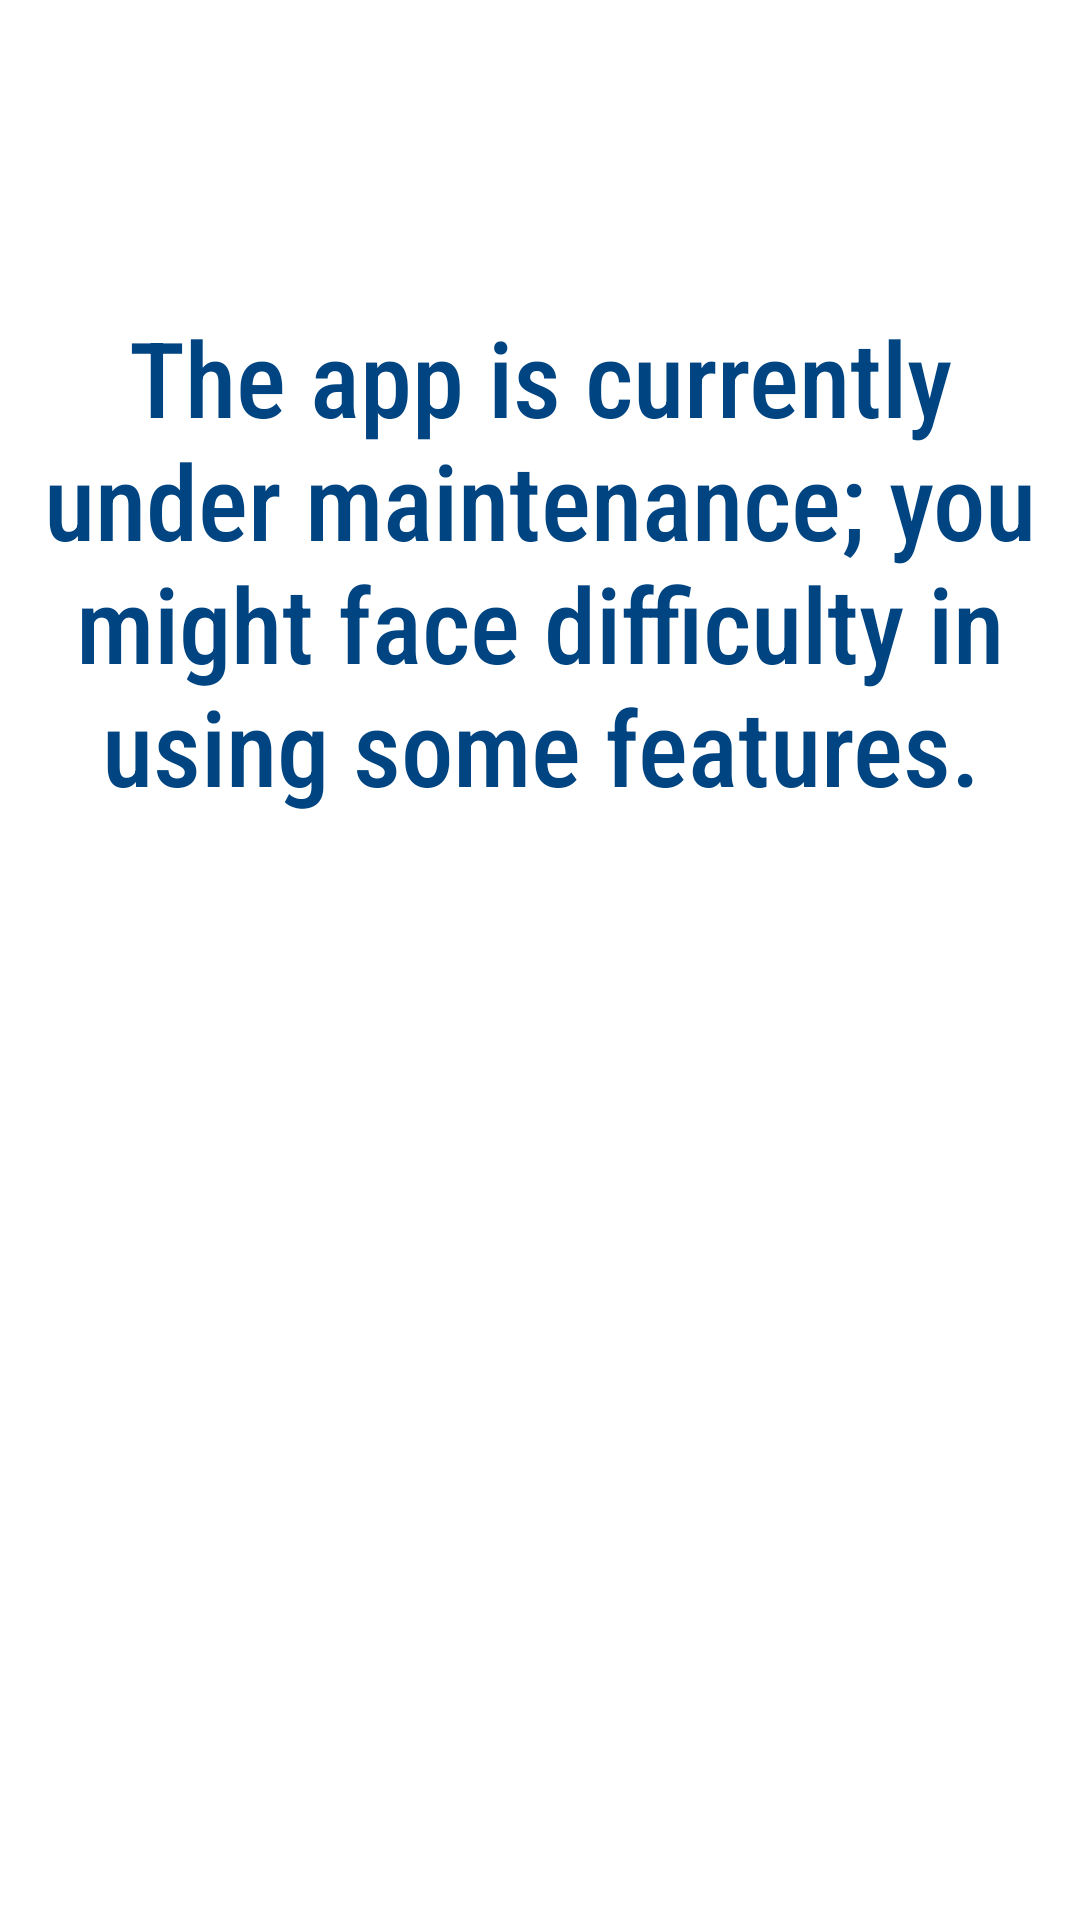

Reconstruct the res/layout file that produces this screen, plus the resources it refers to.
<!-- AndroidManifest.xml: application theme Theme.FirebaseApp -->
<!-- res/layout/activity_main.xml -->
<?xml version="1.0" encoding="utf-8"?>
<androidx.constraintlayout.widget.ConstraintLayout xmlns:android="http://schemas.android.com/apk/res/android"
    xmlns:app="http://schemas.android.com/apk/res-auto"
    xmlns:tools="http://schemas.android.com/tools"
    android:layout_width="match_parent"
    android:layout_height="match_parent"
    tools:context=".view.activity.MainActivity">

    <androidx.appcompat.widget.AppCompatImageView
        android:id="@+id/imgBg"
        android:layout_width="250dp"
        android:layout_height="250dp"
        android:layout_marginBottom="16dp"
        app:layout_constraintBottom_toBottomOf="parent"
        app:layout_constraintEnd_toEndOf="parent"
        app:layout_constraintStart_toStartOf="parent"
        app:srcCompat="@drawable/maintenance_bg" />

    <androidx.appcompat.widget.AppCompatImageView
        android:id="@+id/imgSettings"
        android:layout_width="wrap_content"
        android:layout_height="wrap_content"
        android:layout_marginTop="16dp"
        android:layout_marginEnd="16dp"
        android:tint="@color/colorPrimary"
        app:layout_constraintEnd_toEndOf="parent"
        app:layout_constraintTop_toTopOf="parent"
        app:srcCompat="@drawable/ic_baseline_settings_24" />

    <TextView
        android:id="@+id/tvMsg"
        android:layout_width="wrap_content"
        android:layout_height="wrap_content"
        android:layout_marginStart="16dp"
        android:layout_marginEnd="16dp"
        android:fontFamily="sans-serif-condensed-medium"
        android:gravity="center"
        android:text="@string/the_app_is_currently_under_maintenance_you_might_face_difficulty_in_using_some_features"
        android:textSize="35sp"
        android:theme="@style/Theme.FirebaseApp"
        app:layout_constraintBottom_toTopOf="@+id/imgBg"
        app:layout_constraintEnd_toEndOf="parent"
        app:layout_constraintStart_toStartOf="parent"
        app:layout_constraintTop_toTopOf="parent" />

</androidx.constraintlayout.widget.ConstraintLayout>
<!-- resources referenced by this layout -->
<resources>
  <color name="colorPrimary">#004481</color>
  <string name="the_app_is_currently_under_maintenance_you_might_face_difficulty_in_using_some_features">The app is currently under maintenance; you might face difficulty in using some features.</string>
  <style name="Theme.FirebaseApp" parent="Theme.MaterialComponents.DayNight.NoActionBar">
          
          <item name="colorPrimary">@color/colorPrimary</item>
          <item name="colorPrimaryVariant">@color/colorPrimary</item>
          <item name="colorOnPrimary">@color/white</item>
          
          <item name="colorSecondary">@color/teal_200</item>
          <item name="colorSecondaryVariant">@color/teal_700</item>
          <item name="colorOnSecondary">@color/black</item>
          
          <item name="android:statusBarColor" tools:targetApi="l">?attr/colorPrimaryVariant</item>
          
          <item name="android:textColor">@color/colorPrimary</item>
          <item name="android:textColorPrimary">@color/white</item>
          <item name="android:textColorSecondary">@color/black</item>
          <item name="android:windowBackground">@color/white</item>
      </style>
  <color name="white">#FFFFFFFF</color>
  <color name="teal_200">#FF03DAC5</color>
  <color name="teal_700">#FF018786</color>
  <color name="black">#FF000000</color>
</resources>
